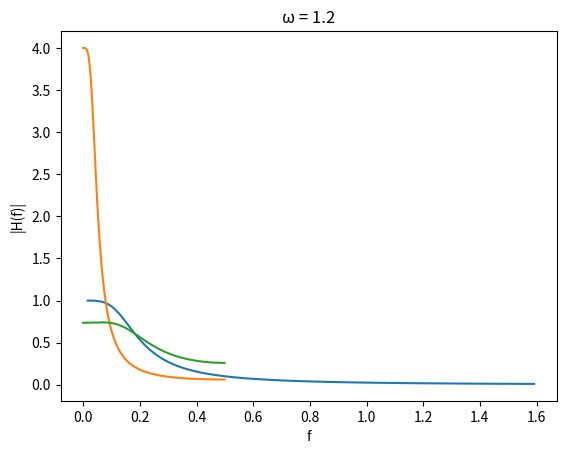

Source code (Python):
import matplotlib.pyplot as plt
import numpy as np
import scipy.signal as sig


def plot_filter(x, f, *, title: str, x_label: str, y_label: str):
    ax = plt.subplot()
    ax.plot(x, f)
    ax.set_title(title)
    ax.set_xlabel(x_label)
    ax.set_ylabel(y_label)
    plt.show()


def subtask_b():
    w, H = sig.freqs([1], [1, np.sqrt(2), 1])
    plot_filter(
        w / (2 * np.pi),
        np.abs(H),
        title="Butterworth filter",
        x_label="f",
        y_label="|H(f)|",
    )


def subtask_e():
    b_1 = [0.208]
    a_1 = [1, -1.65, 0.702]
    w, H = sig.freqz(b_1, a_1)
    plot_filter(
        w / (2 * np.pi),
        np.abs(H),
        title="ω = 0.25",
        x_label="f",
        y_label="|H(f)|",
    )

    b_2 = [0.454]
    a_2 = 1, -0.566, 0.183
    w, H = sig.freqz(b_2, a_2)
    plot_filter(
        w / (2 * np.pi),
        np.abs(H),
        title="ω = 1.2",
        x_label="f",
        y_label="|H(f)|",
    )


def main():
    subtask_b()
    subtask_e()


if __name__ == "__main__":
    main()
